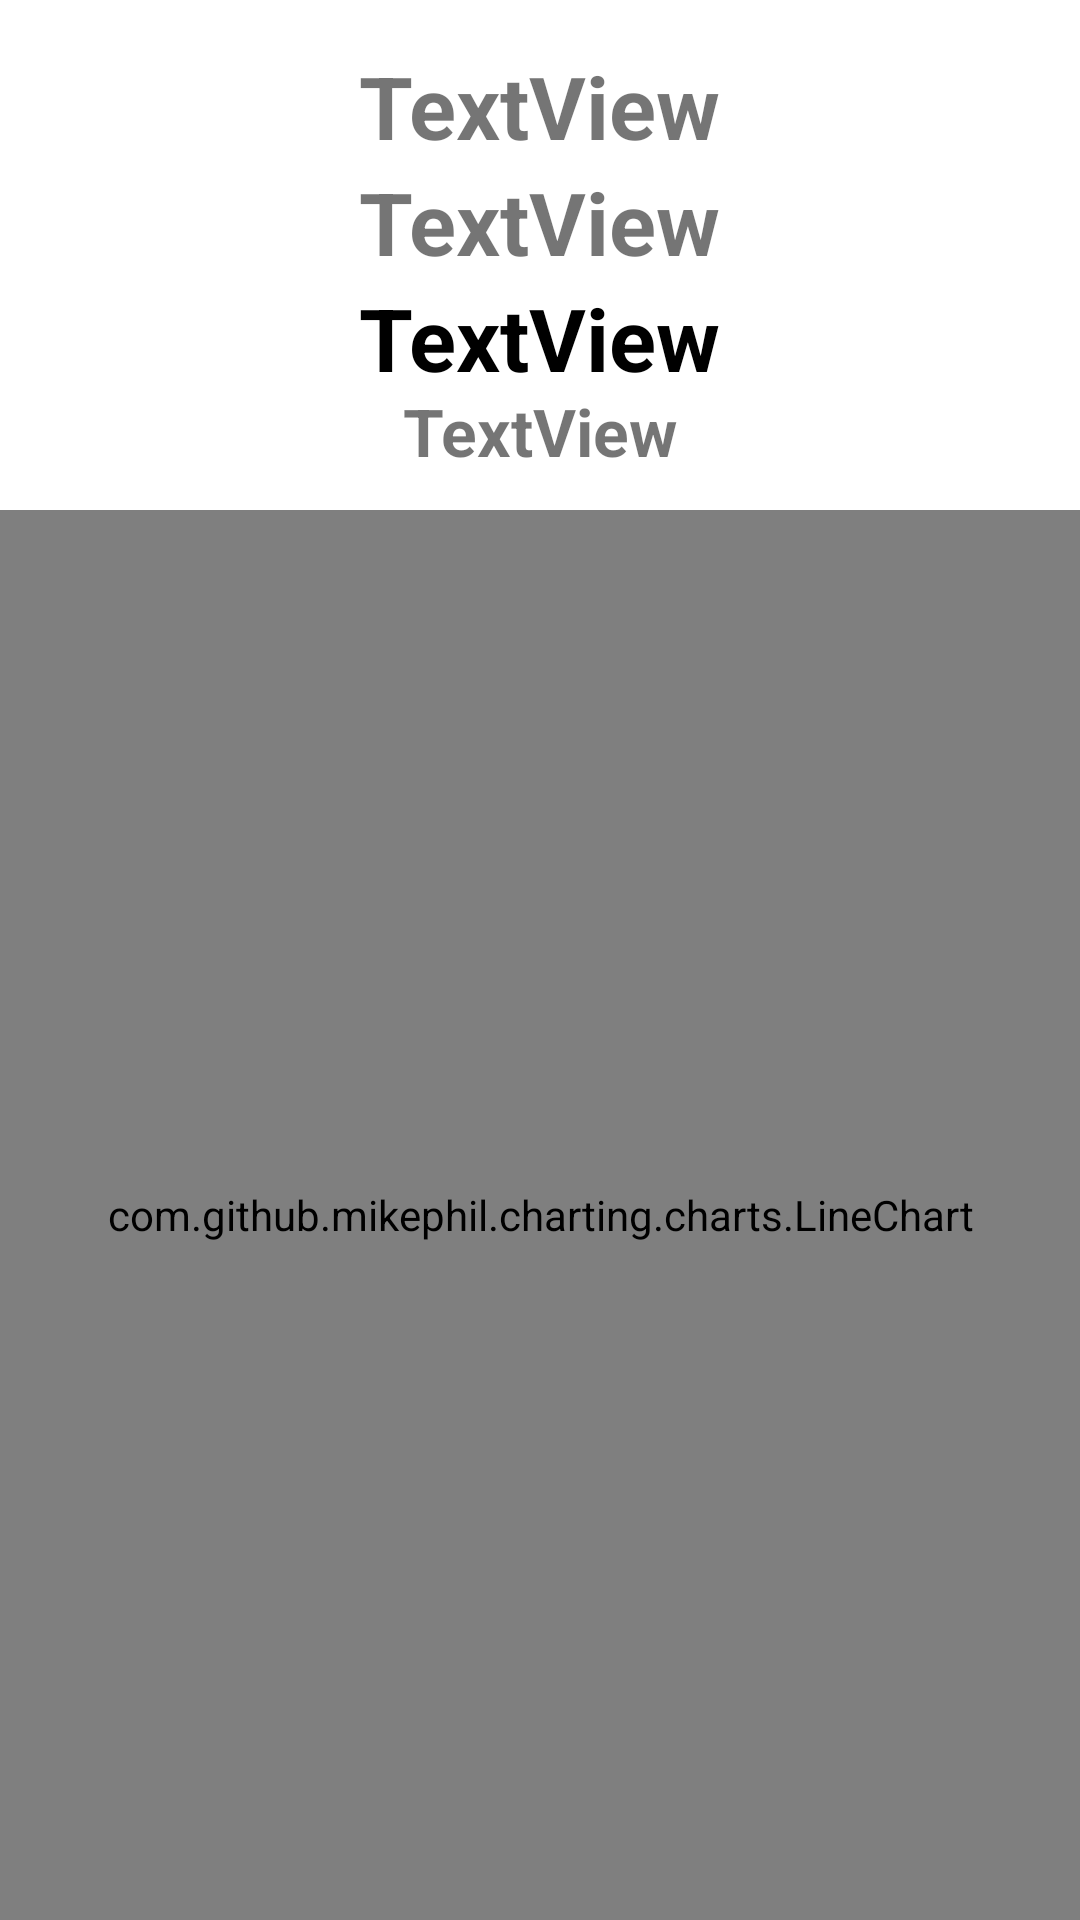

Here is an Android app screen rendered from its layout file. Give the layout XML and the strings, colors and styles it references.
<!-- AndroidManifest.xml: application theme Theme.PROJECT_PAVEL -->
<!-- res/layout/activity_com.xml -->
<?xml version="1.0" encoding="utf-8"?>
<androidx.constraintlayout.widget.ConstraintLayout xmlns:android="http://schemas.android.com/apk/res/android"
    xmlns:app="http://schemas.android.com/apk/res-auto"
    xmlns:tools="http://schemas.android.com/tools"
    android:layout_width="match_parent"
    android:layout_height="match_parent"
    tools:context=".ActivityCom">

    <TextView
        android:id="@+id/textView_change_price2"
        android:layout_width="wrap_content"
        android:layout_height="wrap_content"
        android:layout_marginTop="132dp"
        android:includeFontPadding="false"
        android:text="TextView"
        android:textSize="22sp"
        android:textStyle="bold"
        app:layout_constraintEnd_toEndOf="parent"
        app:layout_constraintStart_toStartOf="parent"
        app:layout_constraintTop_toTopOf="parent" />

    <TextView
        android:id="@+id/textView_price_com2"
        android:layout_width="wrap_content"
        android:layout_height="wrap_content"
        android:text="TextView"
        android:textColor="#000000"
        android:textSize="29sp"
        android:textStyle="bold"
        app:layout_constraintBottom_toTopOf="@+id/textView_change_price2"
        app:layout_constraintEnd_toEndOf="parent"
        app:layout_constraintStart_toStartOf="parent" />

    <TextView
        android:id="@+id/textView_name_com2"
        android:layout_width="wrap_content"
        android:layout_height="wrap_content"
        android:layout_marginTop="16dp"
        android:text="TextView"
        android:textSize="29sp"
        android:textStyle="bold"
        app:layout_constraintEnd_toEndOf="parent"
        app:layout_constraintStart_toStartOf="parent"
        app:layout_constraintTop_toTopOf="parent" />

    <TextView
        android:id="@+id/textView_tiket2"
        android:layout_width="wrap_content"
        android:layout_height="wrap_content"
        android:text="TextView"
        android:textSize="29sp"
        android:textStyle="bold"
        app:layout_constraintEnd_toEndOf="parent"
        app:layout_constraintStart_toStartOf="parent"
        app:layout_constraintTop_toBottomOf="@+id/textView_name_com2" />

    <com.github.mikephil.charting.charts.LineChart
        android:id="@+id/graph"
        android:layout_width="match_parent"
        android:layout_height="match_parent"
        android:layout_marginTop="170dp"
        app:layout_constraintBottom_toBottomOf="parent"
        app:layout_constraintEnd_toEndOf="parent"
        app:layout_constraintStart_toStartOf="parent"
        app:layout_constraintTop_toTopOf="parent"
        app:layout_constraintVertical_bias="0.0" />

</androidx.constraintlayout.widget.ConstraintLayout>
<!-- resources referenced by this layout -->
<resources>
  <style name="Theme.PROJECT_PAVEL" parent="Theme.MaterialComponents.DayNight.NoActionBar">
          
          <item name="colorPrimary">@color/purple_500</item>
          <item name="colorPrimaryVariant">@color/purple_700</item>
          <item name="colorOnPrimary">@color/white</item>
          
          <item name="colorSecondary">@color/teal_200</item>
          <item name="colorSecondaryVariant">@color/teal_700</item>
          <item name="colorOnSecondary">@color/black</item>
          
          <item name="android:statusBarColor" tools:targetApi="l">?attr/colorPrimaryVariant</item>
          
      </style>
  <color name="purple_500">#FF6200EE</color>
  <color name="purple_700">#FF9800</color>
  <color name="white">#FFFFFFFF</color>
  <color name="teal_200">#FF03DAC5</color>
  <color name="teal_700">#FF018786</color>
  <color name="black">#FF000000</color>
</resources>
